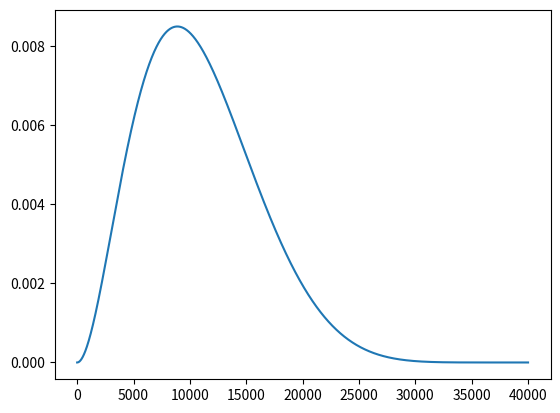

Source code (Python):
from sympy import *
import matplotlib.pyplot as plt

a = 3
b = 8
u = symbols('u')
y = integrate((u**(a - 1)) * ((1 - u)**(b - 1)), (u, 0, 1))

x_l = []
y_l = []
for update in range(40000):
    p = update / 40000
    x_l.append(update)
    y_l.append((p**(a - 1)) * ((1 - p)**(b - 1)))
plt.plot(x_l, y_l)
plt.show()
